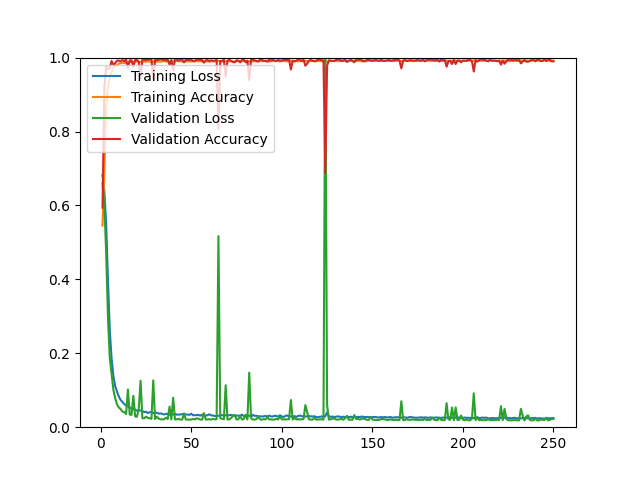

Data behind this chart, as committed beside it:
epoch, loss, acc, val_loss, val_acc
1, 0.6823, 0.5452, 0.6602, 0.5940
2, 0.6387, 0.6966, 0.6003, 0.9193
3, 0.5493, 0.8647, 0.4715, 0.9762
4, 0.3963, 0.9224, 0.2960, 0.9688
5, 0.2616, 0.9449, 0.1876, 0.9716
6, 0.1849, 0.9624, 0.1443, 0.9908
7, 0.1378, 0.9727, 0.1005, 0.9798
8, 0.1110, 0.9778, 0.0776, 0.9853
9, 0.0959, 0.9794, 0.0617, 0.9918
10, 0.0828, 0.9836, 0.0533, 0.9918
11, 0.0736, 0.9848, 0.0490, 0.9899
12, 0.0679, 0.9852, 0.0419, 0.9936
13, 0.0626, 0.9861, 0.0411, 0.9899
14, 0.0587, 0.9856, 0.0355, 0.9954
15, 0.0569, 0.9869, 0.1021, 0.9725
16, 0.0537, 0.9878, 0.0341, 0.9927
17, 0.0499, 0.9885, 0.0333, 0.9927
18, 0.0491, 0.9882, 0.0851, 0.9753
19, 0.0474, 0.9885, 0.0289, 0.9936
20, 0.0446, 0.9892, 0.0284, 0.9936
21, 0.0452, 0.9884, 0.0500, 0.9890
22, 0.0452, 0.9881, 0.1259, 0.9432
23, 0.0435, 0.9885, 0.0243, 0.9954
24, 0.0408, 0.9897, 0.0240, 0.9945
25, 0.0419, 0.9887, 0.0284, 0.9927
26, 0.0383, 0.9901, 0.0253, 0.9945
27, 0.0406, 0.9887, 0.0242, 0.9945
28, 0.0412, 0.9884, 0.0226, 0.9954
29, 0.0377, 0.9901, 0.1267, 0.9413
30, 0.0402, 0.9877, 0.0222, 0.9945
31, 0.0390, 0.9893, 0.0285, 0.9927
32, 0.0367, 0.9894, 0.0232, 0.9945
33, 0.0375, 0.9890, 0.0215, 0.9954
34, 0.0359, 0.9896, 0.0214, 0.9945
35, 0.0344, 0.9906, 0.0212, 0.9936
36, 0.0358, 0.9893, 0.0259, 0.9927
37, 0.0361, 0.9897, 0.0222, 0.9945
38, 0.0339, 0.9896, 0.0556, 0.9808
39, 0.0353, 0.9900, 0.0210, 0.9936
40, 0.0340, 0.9898, 0.0798, 0.9661
41, 0.0361, 0.9897, 0.0209, 0.9954
42, 0.0339, 0.9908, 0.0210, 0.9945
43, 0.0341, 0.9898, 0.0228, 0.9918
44, 0.0344, 0.9904, 0.0206, 0.9945
45, 0.0356, 0.9888, 0.0205, 0.9945
46, 0.0356, 0.9895, 0.0371, 0.9872
47, 0.0342, 0.9894, 0.0206, 0.9945
48, 0.0343, 0.9900, 0.0207, 0.9936
49, 0.0333, 0.9894, 0.0204, 0.9936
50, 0.0364, 0.9893, 0.0208, 0.9945
51, 0.0323, 0.9898, 0.0224, 0.9908
52, 0.0324, 0.9895, 0.0212, 0.9918
53, 0.0327, 0.9910, 0.0240, 0.9945
54, 0.0333, 0.9900, 0.0228, 0.9945
55, 0.0312, 0.9907, 0.0206, 0.9936
56, 0.0340, 0.9889, 0.0204, 0.9936
57, 0.0323, 0.9898, 0.0382, 0.9863
58, 0.0313, 0.9904, 0.0207, 0.9927
59, 0.0325, 0.9895, 0.0210, 0.9936
60, 0.0350, 0.9887, 0.0215, 0.9908
... 190 more rows
